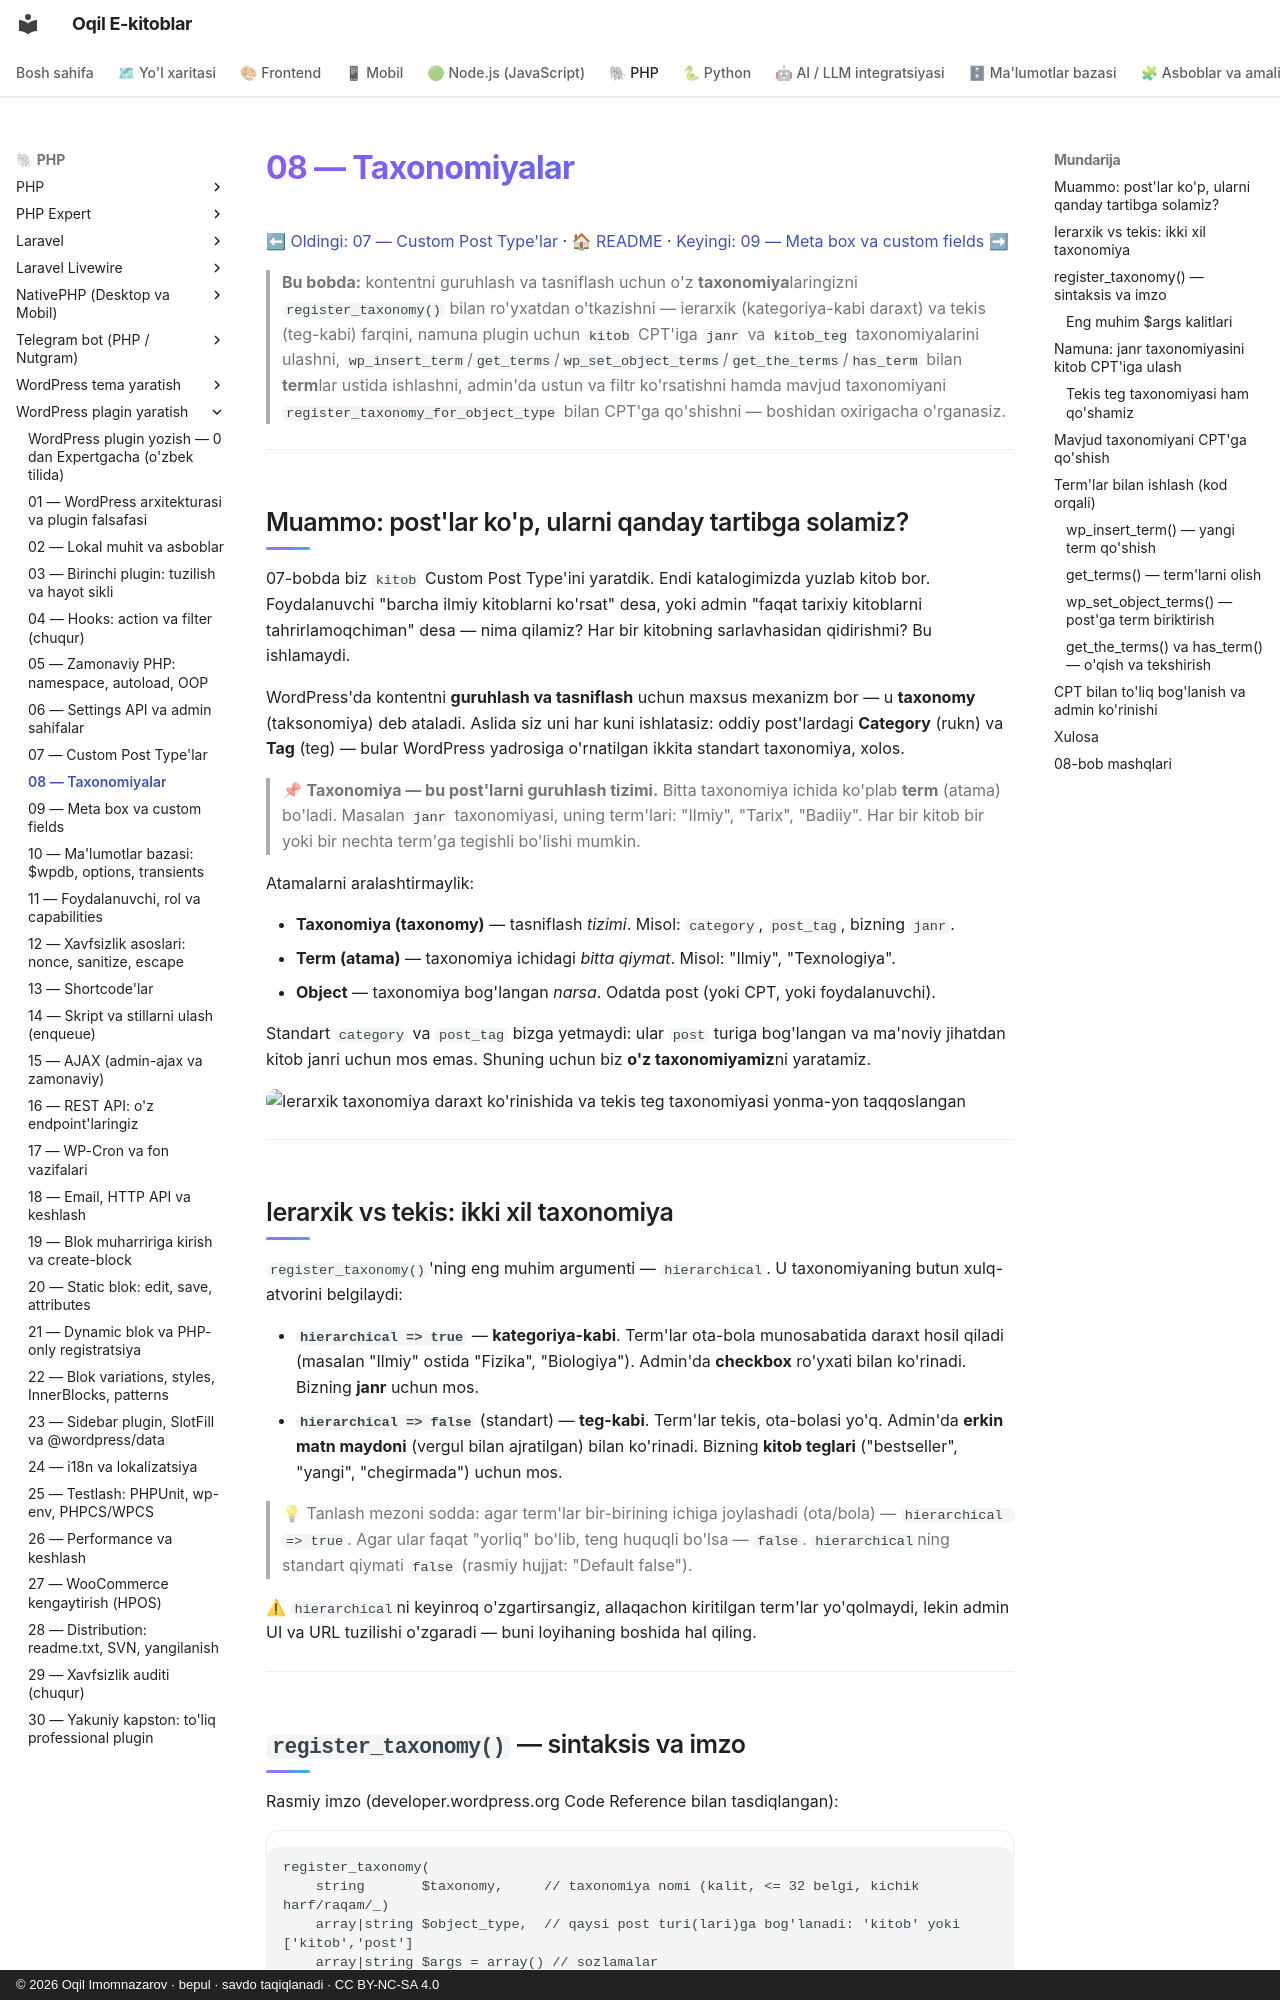

repository: iOqil/e-book · page: wp-plugin/08-taxonomiyalar/index.html · generator: mkdocs · copyright: © 2026 Oqil Imomnazarov · bepul · savdo taqiqlanadi · CC BY-NC-SA 4.0

# 08 — Taxonomiyalar

[⬅ Oldingi: 07 — Custom Post Type'lar](./07-custom-post-types.md) · [🏠 README](./README.md) · [Keyingi: 09 — Meta box va custom fields ➡](./09-meta-box-custom-fields.md)

> **Bu bobda:** kontentni guruhlash va tasniflash uchun o'z **taxonomiya**laringizni `register_taxonomy()` bilan ro'yxatdan o'tkazishni — ierarxik (kategoriya-kabi daraxt) va tekis (teg-kabi) farqini, namuna plugin uchun `kitob` CPT'iga `janr` va `kitob_teg` taxonomiyalarini ulashni, `wp_insert_term`/`get_terms`/`wp_set_object_terms`/`get_the_terms`/`has_term` bilan **term**lar ustida ishlashni, admin'da ustun va filtr ko'rsatishni hamda mavjud taxonomiyani `register_taxonomy_for_object_type` bilan CPT'ga qo'shishni — boshidan oxirigacha o'rganasiz.

---

## Muammo: post'lar ko'p, ularni qanday tartibga solamiz?

07-bobda biz `kitob` Custom Post Type'ini yaratdik. Endi katalogimizda yuzlab kitob bor. Foydalanuvchi "barcha ilmiy kitoblarni ko'rsat" desa, yoki admin "faqat tarixiy kitoblarni tahrirlamoqchiman" desa — nima qilamiz? Har bir kitobning sarlavhasidan qidirishmi? Bu ishlamaydi.

WordPress'da kontentni **guruhlash va tasniflash** uchun maxsus mexanizm bor — u **taxonomy** (taksonomiya) deb ataladi. Aslida siz uni har kuni ishlatasiz: oddiy post'lardagi **Category** (rukn) va **Tag** (teg) — bular WordPress yadrosiga o'rnatilgan ikkita standart taxonomiya, xolos.

> 📌 **Taxonomiya — bu post'larni guruhlash tizimi.** Bitta taxonomiya ichida ko'plab **term** (atama) bo'ladi. Masalan `janr` taxonomiyasi, uning term'lari: "Ilmiy", "Tarix", "Badiiy". Har bir kitob bir yoki bir nechta term'ga tegishli bo'lishi mumkin.

Atamalarni aralashtirmaylik:

- **Taxonomiya (taxonomy)** — tasniflash *tizimi*. Misol: `category`, `post_tag`, bizning `janr`.
- **Term (atama)** — taxonomiya ichidagi *bitta qiymat*. Misol: "Ilmiy", "Texnologiya".
- **Object** — taxonomiya bog'langan *narsa*. Odatda post (yoki CPT, yoki foydalanuvchi).

Standart `category` va `post_tag` bizga yetmaydi: ular `post` turiga bog'langan va ma'noviy jihatdan kitob janri uchun mos emas. Shuning uchun biz **o'z taxonomiyamiz**ni yaratamiz.

![Ierarxik taxonomiya daraxt ko'rinishida va tekis teg taxonomiyasi yonma-yon taqqoslangan](rasmlar/wpp08-taxonomy-turlari.svg)

---

## Ierarxik vs tekis: ikki xil taxonomiya

`register_taxonomy()`'ning eng muhim argumenti — `hierarchical`. U taxonomiyaning butun xulq-atvorini belgilaydi:

- **`hierarchical => true`** — **kategoriya-kabi**. Term'lar ota-bola munosabatida daraxt hosil qiladi (masalan "Ilmiy" ostida "Fizika", "Biologiya"). Admin'da **checkbox** ro'yxati bilan ko'rinadi. Bizning **janr** uchun mos.
- **`hierarchical => false`** (standart) — **teg-kabi**. Term'lar tekis, ota-bolasi yo'q. Admin'da **erkin matn maydoni** (vergul bilan ajratilgan) bilan ko'rinadi. Bizning **kitob teglari** ("bestseller", "yangi", "chegirmada") uchun mos.

> 💡 Tanlash mezoni sodda: agar term'lar bir-birining ichiga joylashadi (ota/bola) — `hierarchical => true`. Agar ular faqat "yorliq" bo'lib, teng huquqli bo'lsa — `false`. `hierarchical`ning standart qiymati `false` (rasmiy hujjat: "Default false").

⚠ `hierarchical`ni keyinroq o'zgartirsangiz, allaqachon kiritilgan term'lar yo'qolmaydi, lekin admin UI va URL tuzilishi o'zgaradi — buni loyihaning boshida hal qiling.

---
